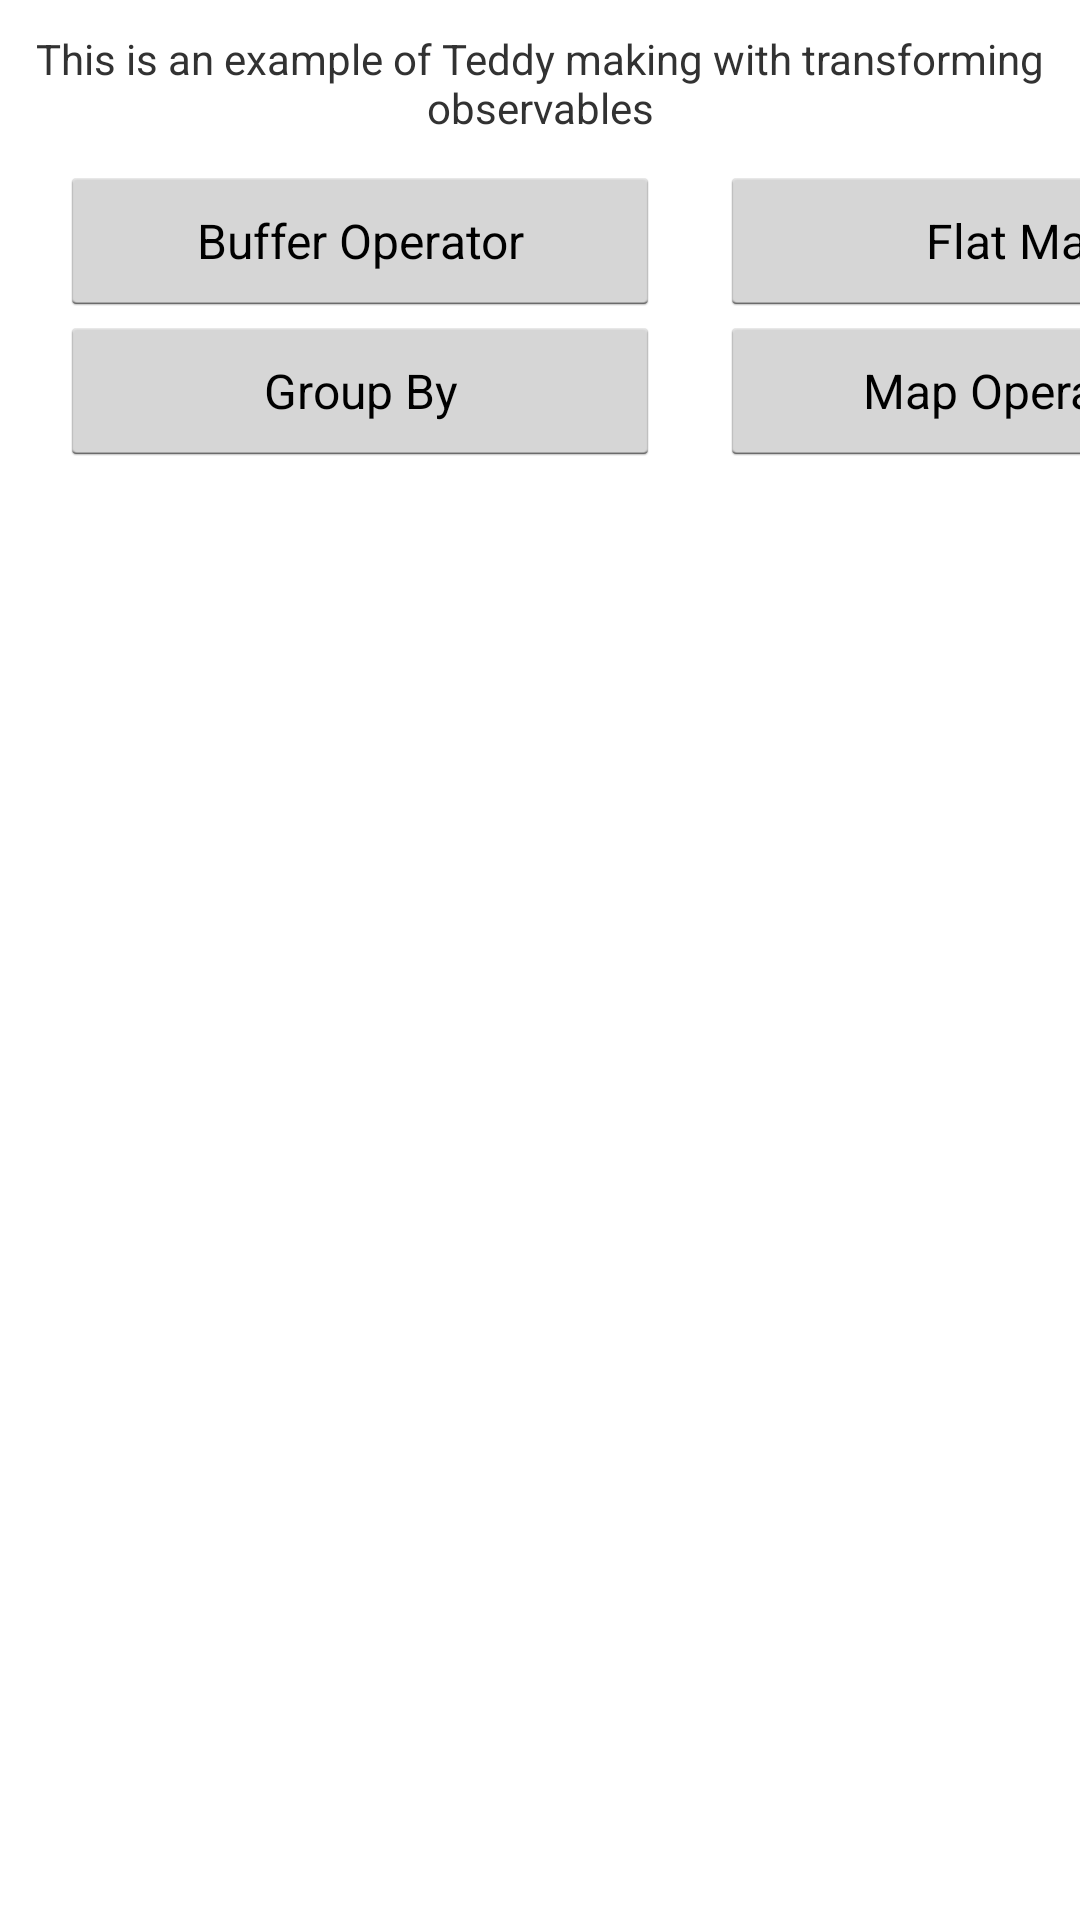

Android layout source for this screen:
<!-- AndroidManifest.xml: application theme AppTheme -->
<!-- res/layout/fragment_transforming.xml -->
<?xml version="1.0" encoding="utf-8"?>
<LinearLayout
    android:orientation="vertical"
    android:layout_height="match_parent"
    android:layout_width="match_parent"
    xmlns:android="http://schemas.android.com/apk/res/android"
    >

    <TextView
        android:layout_height="wrap_content"
        android:layout_width="match_parent"
        android:padding="10dp"
        android:gravity="center"
        android:text="@string/msg_demo_transforming_observable"
        />


    <LinearLayout
        android:layout_height="wrap_content"
        android:layout_width="match_parent"
        android:orientation="vertical">

        <LinearLayout
            android:layout_width="fill_parent"
            android:layout_height="wrap_content"
            android:orientation="horizontal">

            <Button
                android:id="@+id/btn_buffer_operation"
                style="@style/btn_request_style"
                android:layout_marginLeft="20dp"
                android:textSize="16sp"
                android:text="Buffer Operator"
                />

            <Button
                android:id="@+id/btn_flat_map_operation"
                style="@style/btn_request_style"
                android:layout_marginLeft="20dp"
                android:textSize="16sp"
                android:text="Flat Map"
                />

            <Button
                android:id="@+id/btn_concat_map_operation"
                style="@style/btn_request_style"
                android:layout_marginLeft="20dp"
                android:textSize="16sp"
                android:text="Concat Map"
                />
        </LinearLayout>
        <LinearLayout
            android:layout_width="fill_parent"
            android:layout_height="wrap_content"
            android:orientation="horizontal">

            <Button
                android:id="@+id/btn_group_by_operation"
                style="@style/btn_request_style"
                android:layout_marginLeft="20dp"
                android:textSize="16sp"
                android:text="Group By"
                />
            <Button
                android:id="@+id/btn_map_operation"
                style="@style/btn_request_style"
                android:layout_marginLeft="20dp"
                android:textSize="16sp"
                android:text="Map Operation"
                />
            <Button
                android:id="@+id/btn_cast_operation"
                style="@style/btn_request_style"
                android:layout_marginLeft="20dp"
                android:textSize="16sp"
                android:text="Cast Operation"
                />

        </LinearLayout>

        <ProgressBar
            android:id="@+id/progress_operation_running"
            android:visibility="invisible"
            android:layout_height="wrap_content"
            android:layout_width="wrap_content"
            android:layout_marginLeft="20dp"
            />
    </LinearLayout>

    <ListView
        android:id="@+id/list_threading_log"
        android:layout_height="match_parent"
        android:layout_width="match_parent"
        />
</LinearLayout>
<!-- resources referenced by this layout -->
<resources>
  <string name="msg_demo_transforming_observable">This is an example of Teddy making with transforming observables</string>
  <style name="btn_request_style">
          <item name="android:layout_height">50dp</item>
          <item name="android:layout_width">200dp</item>
      </style>
  <style name="AppTheme" parent="android:Theme.Holo.Light.DarkActionBar">
          
      </style>
</resources>
